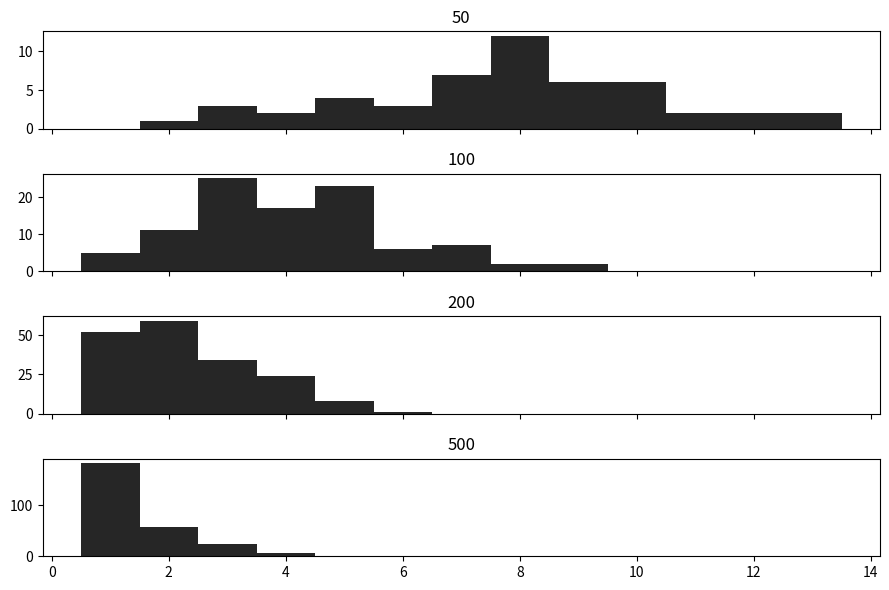

Generate this figure with matplotlib:
#!/usr/bin/env python3
# -*- coding: utf-8 -*-

# via https://youtu.be/MTmnVBJ9gCI?t=176

from collections import Counter
from functools   import reduce

import matplotlib.pyplot as plt
import numpy as np


def sample_counts(subpop, n_samples):
    return np.random.poisson(subpop, n_samples)


def label_samples(pop):
    return lambda count: np.random.randint(0, pop, count).tolist()


def flatten(list_of_lists):
    return reduce(lambda a, b: a + b, list_of_lists)


def generate_data(subpop, n_samples):

    def sample_pop(pop):
        sample_sizes = sample_counts(subpop, n_samples)
        labels       = flatten(map(label_samples(pop), sample_sizes))
        count_labels = Counter(labels)
        distribution = Counter(list(count_labels.values()))
        return distribution

    return sample_pop


def sort_dict(dct):
    return {key: dct[key] for key in sorted(dct.keys())}


def main():

    def plot_dict(dct, label, ax, kwargs):
        ax.bar(list(dct.keys()), list(dct.values()), **kwargs)
        ax.set_title(label)

    conditions = generate_data(subpop=20, n_samples=20)
    pop_sizes  = [50, 100, 200, 500]
    kwargs     = {'width': 1, 'color': '0.15'}

    fig, axs = plt.subplots(len(pop_sizes), 1, sharex=True, figsize=(9, 6))

    for i, pop_size in enumerate(pop_sizes):
        dct = sort_dict(conditions(pop=pop_size))
        plot_dict(dct, pop_size, axs[i], kwargs)

    plt.tight_layout()
    plt.show()


if __name__ == '__main__':
    main()
